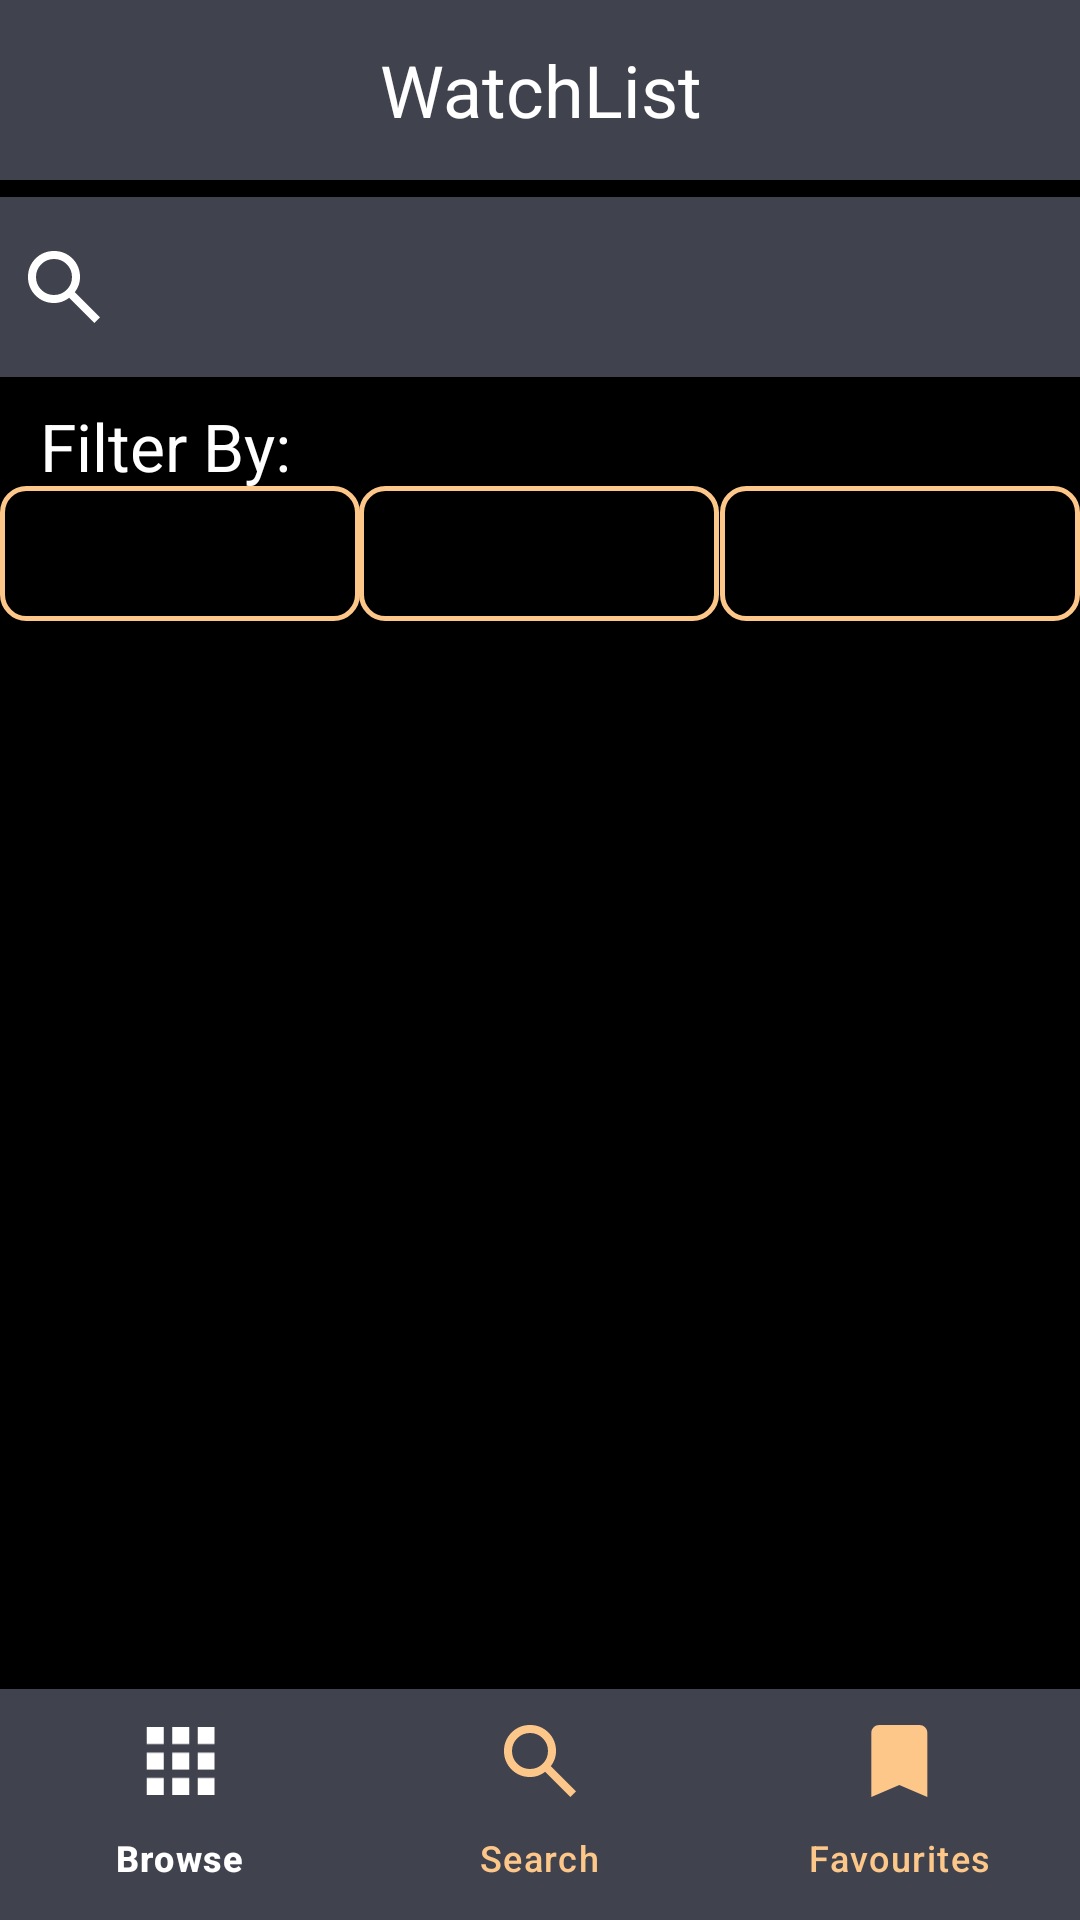

Android layout source for this screen:
<!-- AndroidManifest.xml: application theme Theme.Java_App -->
<!-- res/layout/activity_search.xml -->
<?xml version="1.0" encoding="utf-8"?>
<androidx.constraintlayout.widget.ConstraintLayout
    xmlns:android="http://schemas.android.com/apk/res/android"
    xmlns:tools="http://schemas.android.com/tools"
    xmlns:app="http://schemas.android.com/apk/res-auto"
    android:layout_width="match_parent"
    android:layout_height="match_parent"
    tools:context=".SearchActivity"
    android:background="@color/black"
    >

    
    <TextView
        android:id="@+id/textView"
        android:layout_width="match_parent"
        android:layout_height="60dp"
        android:background="#40434E"
        android:gravity="center"
        android:text="WatchList"
        android:textColor="@color/white"
        android:textSize="24dp"
        app:layout_constraintBottom_toBottomOf="parent"
        app:layout_constraintStart_toStartOf="parent"
        app:layout_constraintTop_toTopOf="parent"
        app:layout_constraintVertical_bias="0.0" />


    <SearchView
        android:id="@+id/watch_search_bar"
        android:layout_width="390dp"
        android:layout_height="60dp"
        android:background="@drawable/search_bar_background"
        android:clickable="true"
        android:queryHint="Search"
        android:searchIcon="@drawable/search_bar_icon"
        app:layout_constraintBottom_toBottomOf="@+id/bottomNavigationBar"
        app:layout_constraintEnd_toEndOf="parent"
        app:layout_constraintHorizontal_bias="0.5"
        app:layout_constraintStart_toStartOf="parent"
        app:layout_constraintTop_toTopOf="parent"
        app:layout_constraintVertical_bias="0.113"
        android:textColor = "@android:color/white" />


    <TextView
        android:id="@+id/filter_by_text"
        android:layout_width="wrap_content"
        android:layout_height="wrap_content"
        android:text="Filter By:"
        android:textColor="@color/white"
        android:textSize="22dp"
        app:layout_constraintBottom_toBottomOf="parent"
        app:layout_constraintEnd_toEndOf="parent"
        app:layout_constraintHorizontal_bias="0.048"
        app:layout_constraintStart_toStartOf="parent"
        app:layout_constraintTop_toBottomOf="@+id/watch_search_bar"
        app:layout_constraintVertical_bias="0.017" />

    <Spinner
        android:id="@+id/spinner_brand"
        style="@style/SpinnerStyle"
        android:layout_width="120dp"
        android:layout_height="45dp"
        android:background="@drawable/spinner_selector"
        app:layout_constraintBottom_toBottomOf="@+id/bottomNavigationBar"
        app:layout_constraintEnd_toEndOf="parent"
        app:layout_constraintHorizontal_bias="0.498"
        app:layout_constraintStart_toStartOf="parent"
        app:layout_constraintTop_toTopOf="@+id/textView"
        app:layout_constraintVertical_bias="0.272" />

    <Spinner
        android:id="@+id/spinner_type"
        style="@style/SpinnerStyle"
        android:layout_width="120dp"
        android:layout_height="45dp"
        android:background="@drawable/spinner_selector"
        app:layout_constraintBottom_toBottomOf="@+id/bottomNavigationBar"
        app:layout_constraintEnd_toEndOf="parent"
        app:layout_constraintStart_toEndOf="@+id/spinner_brand"
        app:layout_constraintTop_toTopOf="@+id/textView"
        app:layout_constraintVertical_bias="0.272" />


    <Spinner
        android:id="@+id/spinner_movement"
        style="@style/SpinnerStyle"
        android:layout_width="120dp"
        android:layout_height="45dp"
        android:background="@drawable/spinner_selector"
        app:layout_constraintBottom_toBottomOf="@+id/bottomNavigationBar"
        app:layout_constraintEnd_toStartOf="@+id/spinner_brand"
        app:layout_constraintStart_toStartOf="parent"
        app:layout_constraintTop_toTopOf="@+id/textView"
        app:layout_constraintVertical_bias="0.272" />

    <androidx.recyclerview.widget.RecyclerView
        android:id="@+id/recyclerSearch"
        android:layout_width="match_parent"
        android:layout_height="0dp"
        app:layout_constraintBottom_toTopOf="@+id/bottomNavigationBar"
        app:layout_constraintEnd_toEndOf="parent"
        app:layout_constraintHorizontal_bias="0.476"
        app:layout_constraintStart_toStartOf="parent"
        app:layout_constraintTop_toBottomOf="@+id/spinner_brand" />


    <TextView
        android:id="@+id/no_watches_found"
        android:layout_width="wrap_content"
        android:layout_height="wrap_content"
        android:text="NO WATCHES FOUND"
        android:textSize="28dp"
        android:textColor="@color/white"
        android:visibility="gone"
        app:layout_constraintBottom_toBottomOf="@+id/bottomNavigationBar"
        app:layout_constraintEnd_toEndOf="parent"
        app:layout_constraintStart_toStartOf="parent"
        app:layout_constraintTop_toTopOf="@+id/textView" />

    <com.google.android.material.bottomnavigation.BottomNavigationView
        android:id="@+id/bottomNavigationBar"
        android:layout_width="match_parent"
        android:layout_height="77dp"
        app:itemBackground="@color/grey"
        app:itemIconTint="@drawable/navigation_bar_selector"
        app:itemTextColor="@drawable/navigation_bar_selector"
        app:layout_constraintBottom_toBottomOf="parent"
        app:menu="@menu/menu_navigation_bar"
        tools:layout_editor_absoluteX="0dp" />

</androidx.constraintlayout.widget.ConstraintLayout>
<!-- resources referenced by this layout -->
<resources>
  <color name="black">#FF000000</color>
  <color name="grey">#40434E</color>
  <color name="white">#FFFFFFFF</color>
  <!-- drawable navigation_bar_selector (drawable) -->
  <?xml version="1.0" encoding="utf-8"?>
  <selector xmlns:android="http://schemas.android.com/apk/res/android">
  
      <item
          android:state_selected="true"
          android:color = "@color/white"
  
          >
              <shape android:shape="rectangle">
                      <solid android:color="@color/grey"/>
              </shape>
      </item>
  
      <item
          android:state_selected="false"
          android:color = "@color/orange_accent">
      </item>
  
  </selector>
  <!-- drawable search_bar_background (drawable) -->
  <?xml version="1.0" encoding="utf-8"?>
  <shape xmlns:android="http://schemas.android.com/apk/res/android">
      <solid android:color="@color/grey"/>
      <corners android:radius="12dp"/>
      <padding android:bottom="12dp"
          android:left="12dp"
          android:right="12dp"
          android:top="12dp"
          />
  </shape>
  <!-- drawable search_bar_icon (drawable) -->
  <vector xmlns:android="http://schemas.android.com/apk/res/android"
      android:width="24dp"
      android:height="24dp"
      android:viewportWidth="18"
      android:viewportHeight="18">
    <path
        android:pathData="M16.6,18L10.3,11.7C9.8,12.1 9.225,12.417 8.575,12.65C7.925,12.883 7.233,13 6.5,13C4.683,13 3.146,12.371 1.888,11.112C0.63,9.853 0.001,8.316 0,6.5C0,4.683 0.629,3.146 1.888,1.888C3.147,0.63 4.684,0.001 6.5,0C8.317,0 9.854,0.629 11.112,1.888C12.37,3.147 12.999,4.684 13,6.5C13,7.233 12.883,7.925 12.65,8.575C12.417,9.225 12.1,9.8 11.7,10.3L18,16.6L16.6,18ZM6.5,11C7.75,11 8.813,10.562 9.688,9.687C10.563,8.812 11.001,7.749 11,6.5C11,5.25 10.562,4.187 9.687,3.312C8.812,2.437 7.749,1.999 6.5,2C5.25,2 4.187,2.438 3.312,3.313C2.437,4.188 1.999,5.251 2,6.5C2,7.75 2.438,8.813 3.313,9.688C4.188,10.563 5.251,11.001 6.5,11Z"
        android:fillColor="#ffffff"/>
  </vector>
  <!-- drawable spinner_selector (drawable) -->
  <selector xmlns:android="http://schemas.android.com/apk/res/android">
      <item android:state_pressed="true">
          <shape>
              <solid android:color="@color/orange_accent" />
              <corners android:radius="8dp" />
              <stroke android:color="@color/orange_accent" android:width="1.5dp" />
          </shape>
      </item>
      <item>
          <shape>
              <solid android:color="@android:color/black" />
              <corners android:radius="8dp" />
              <stroke android:color="@color/orange_accent" android:width="1.5dp" />
          </shape>
      </item>
  </selector>
  <style name="SpinnerStyle" parent="Widget.AppCompat.Spinner">
          <item name="android:background">@drawable/spinner_selector</item>
          <item name="android:paddingLeft">8dp</item>
          <item name="android:paddingRight">8dp</item>
          <item name="android:paddingTop">4dp</item>
          <item name="android:paddingBottom">4dp</item>
          <item name="android:dropDownVerticalOffset">32dp</item>
          <item name="android:popupBackground">@drawable/spinner_selector</item>
          <item name="android:popupElevation">8dp</item>
          <item name="android:textColor">@color/orange_accent</item>
      </style>
  <style name="Theme.Java_App" parent="Base.Theme.Java_App" />
  <color name="orange_accent">#FEC78A</color>
  <style name="Base.Theme.Java_App" parent="Theme.Material3.DayNight.NoActionBar">
          
          
      </style>
</resources>
